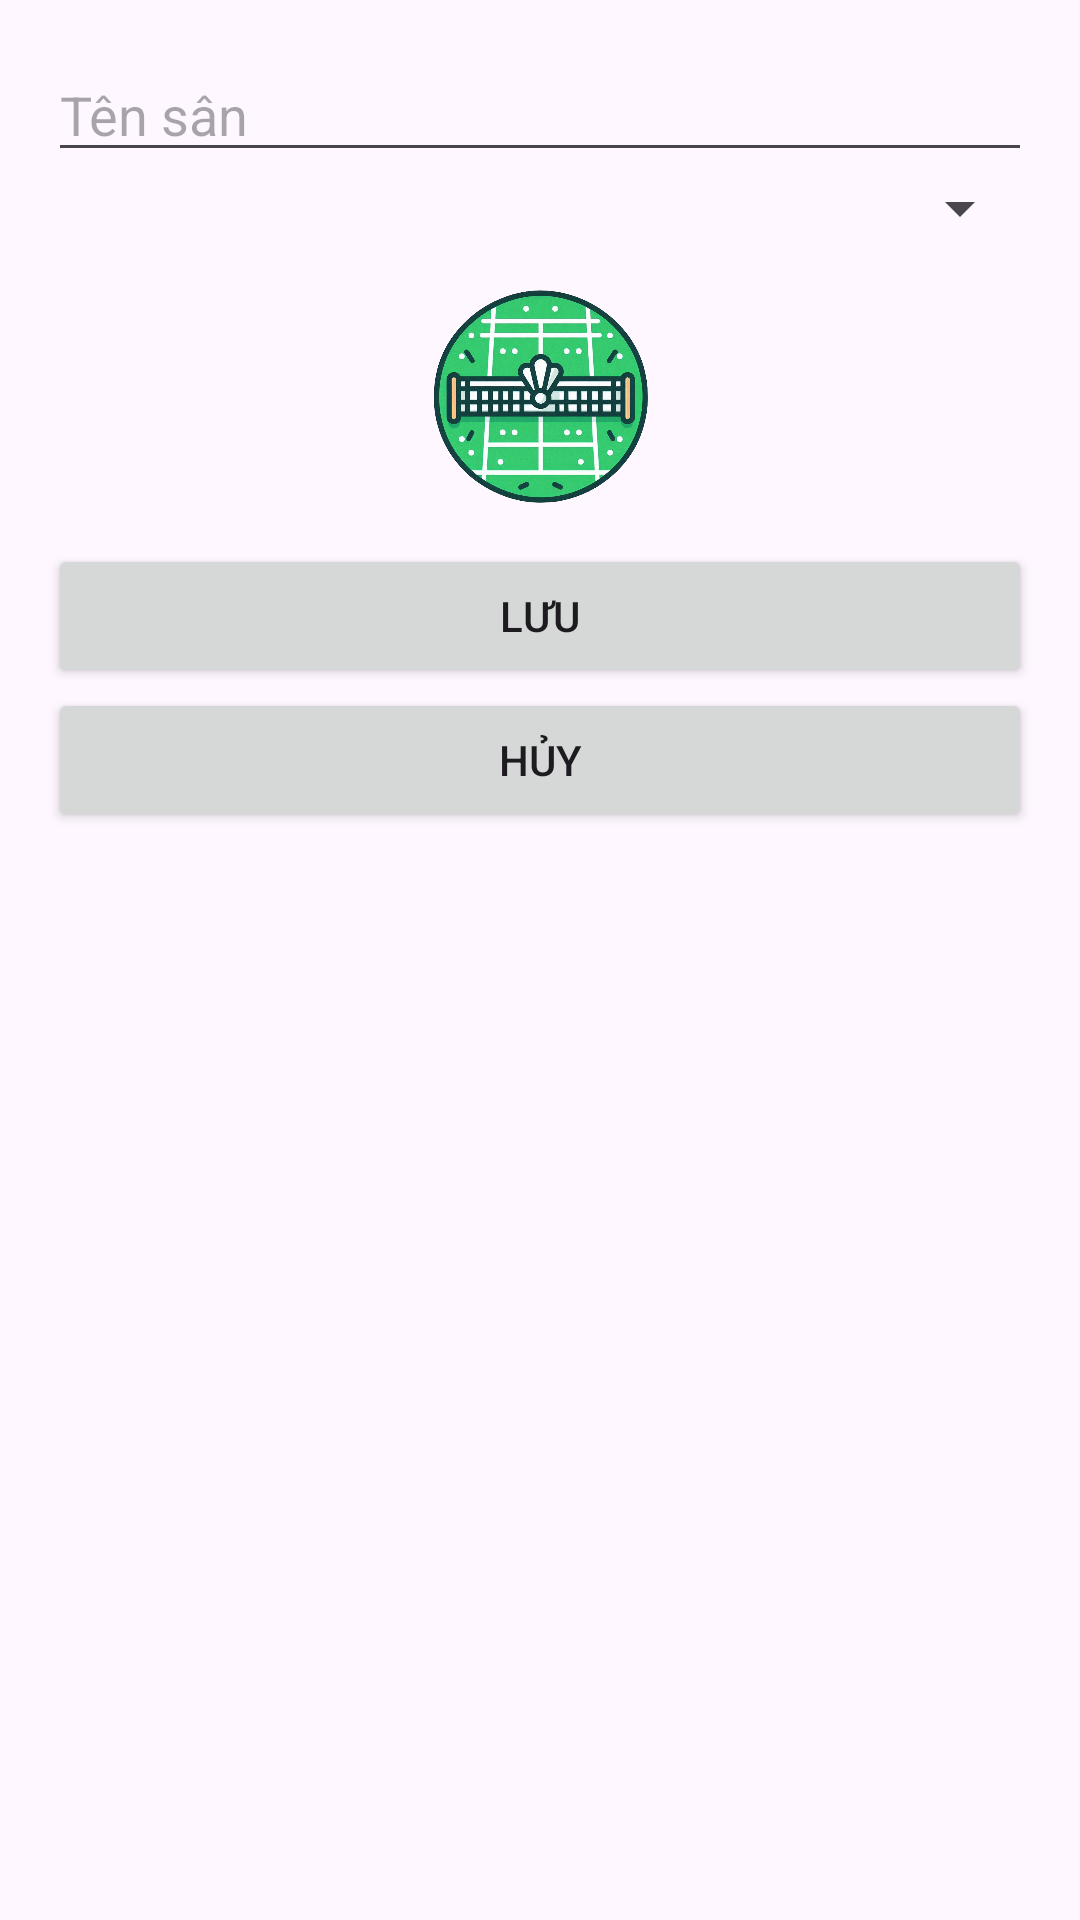

Layout XML and referenced resources for this Android screen:
<!-- AndroidManifest.xml: application theme Theme.Badminton -->
<!-- res/layout/activity_add_edit_court_dialog.xml -->
<?xml version="1.0" encoding="utf-8"?>
<LinearLayout xmlns:android="http://schemas.android.com/apk/res/android"
    android:layout_width="match_parent"
    android:layout_height="match_parent"
    android:orientation="vertical"
    android:padding="16dp">

    <EditText
        android:id="@+id/edt_name"
        android:inputType="number"
        android:layout_width="match_parent"
        android:layout_height="wrap_content"
        android:hint="Tên sân"/>






    <Spinner
        android:layout_width="match_parent"
        android:layout_height="wrap_content"
        android:id="@+id/spinner_status">
    </Spinner>

    <ImageView
        android:id="@+id/img_court"
        android:layout_width="100dp"
        android:layout_height="100dp"
        android:layout_gravity="center"
        android:contentDescription="Hình ảnh sân"
        android:src="@drawable/ic_yard"/>

    <Button
        android:id="@+id/btn_save"
        android:layout_width="match_parent"
        android:layout_height="wrap_content"
        android:text="Lưu"/>

    <Button
        android:id="@+id/btn_cancel"
        android:layout_width="match_parent"
        android:layout_height="wrap_content"
        android:text="Hủy"/>
</LinearLayout>
<!-- resources referenced by this layout -->
<resources>
  <!-- drawable ic_yard: png bitmap (drawable, 770407 bytes) -->
  <style name="Theme.Badminton" parent="Base.Theme.Badminton" />
  <style name="Base.Theme.Badminton" parent="Theme.Material3.DayNight.NoActionBar">
          
          
          <item name="android:windowIsTranslucent">true</item>
      </style>
</resources>
